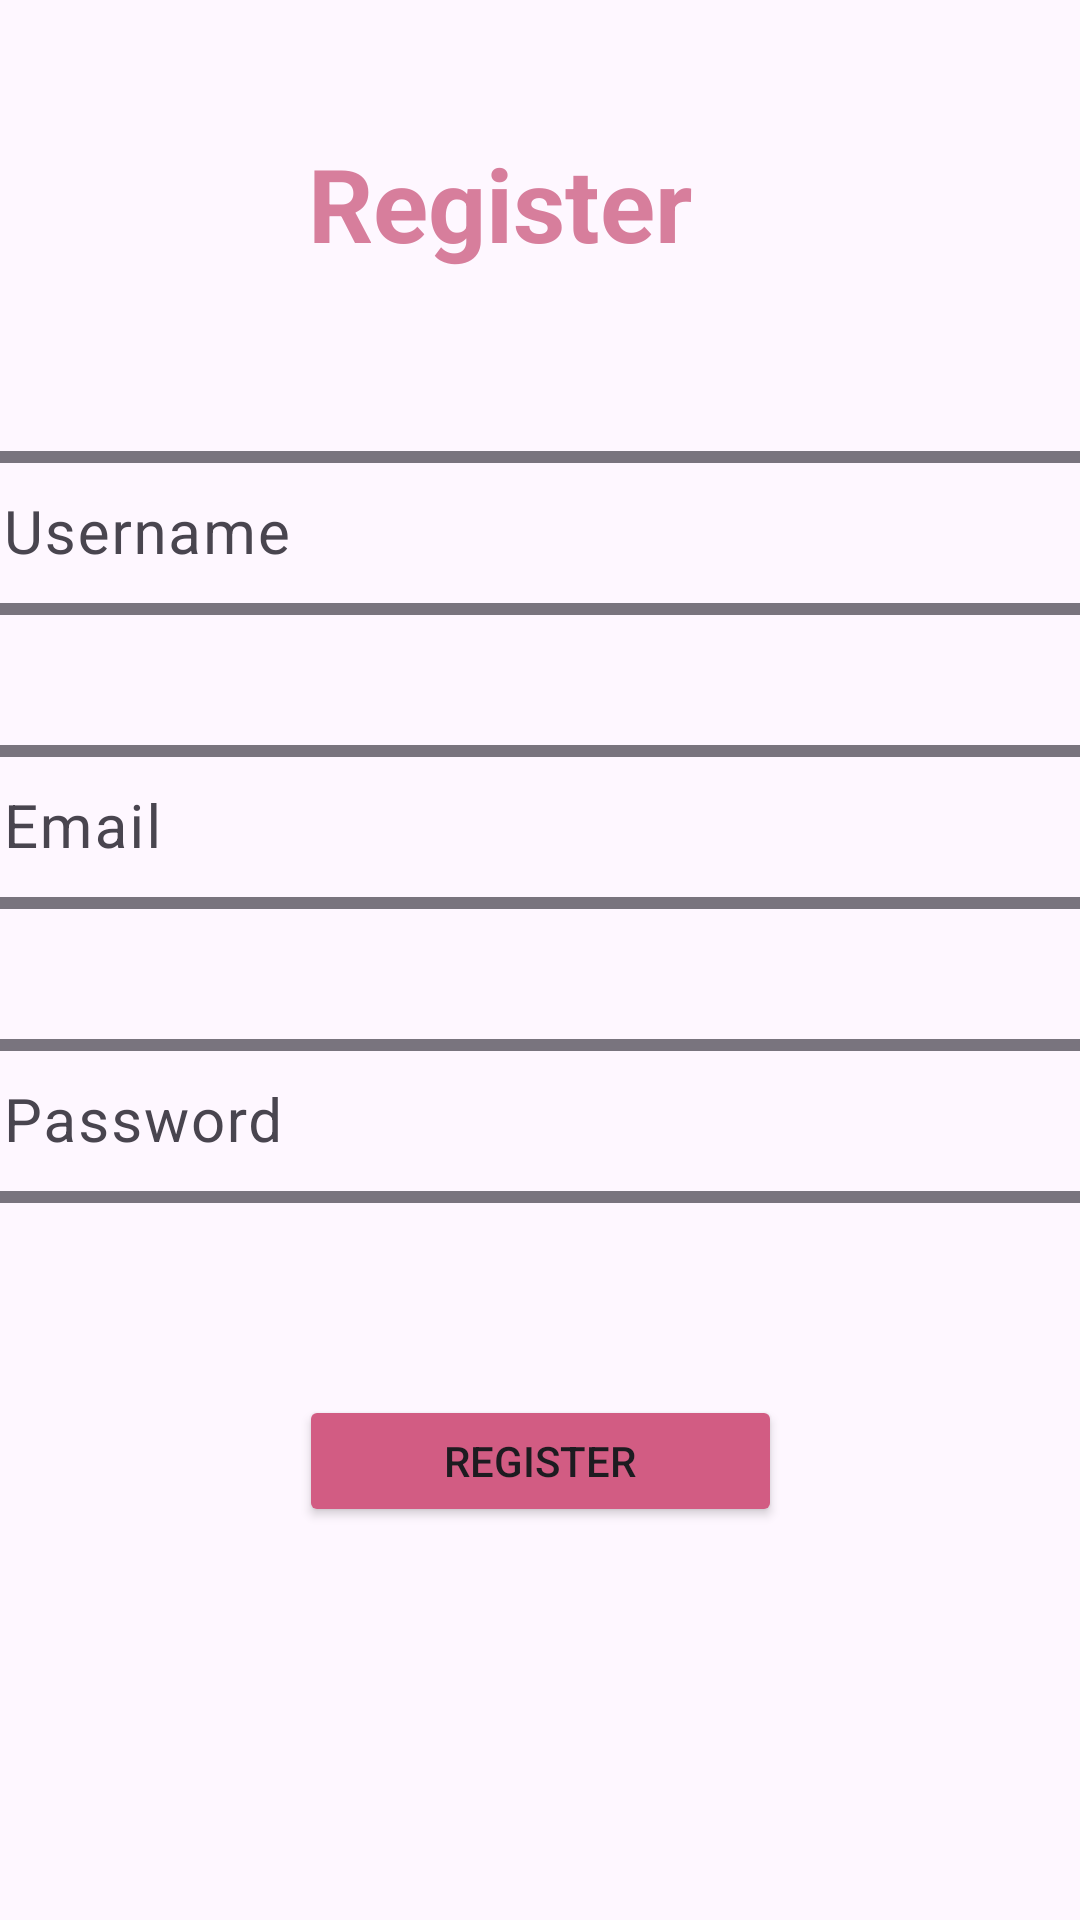

The Android layout XML behind this screen, and the referenced resources:
<!-- AndroidManifest.xml: application theme Theme.ReporductorDeMusica -->
<!-- res/layout/activity_register.xml -->
<?xml version="1.0" encoding="utf-8"?>
<androidx.constraintlayout.widget.ConstraintLayout xmlns:android="http://schemas.android.com/apk/res/android"
    xmlns:app="http://schemas.android.com/apk/res-auto"
    xmlns:tools="http://schemas.android.com/tools"
    android:id="@+id/main"
    android:layout_width="match_parent"
    android:layout_height="match_parent"
    android:backgroundTint="#E91E63"
    tools:context=".ui.register.RegisterActivity">

    <TextView
        android:id="@+id/textView"
        android:layout_width="154dp"
        android:layout_height="53dp"
        android:layout_marginStart="128dp"
        android:layout_marginTop="45dp"
        android:layout_marginEnd="129dp"
        android:text="Register"
        android:textColor="#D77E9C"
        android:textSize="34sp"
        android:textStyle="bold"
        app:layout_constraintEnd_toEndOf="parent"
        app:layout_constraintStart_toStartOf="parent"
        app:layout_constraintTop_toTopOf="parent" />

    <com.google.android.material.textfield.TextInputLayout
        android:id="@+id/textInputLayoutUsername"
        android:layout_width="390dp"
        android:layout_height="60dp"
        android:layout_marginStart="10dp"
        android:layout_marginTop="47dp"
        android:layout_marginEnd="11dp"
        app:boxStrokeWidth="4dp"
        app:layout_constraintEnd_toEndOf="parent"
        app:layout_constraintStart_toStartOf="parent"
        app:layout_constraintTop_toBottomOf="@+id/textView">

        <com.google.android.material.textfield.TextInputEditText
            android:id="@+id/textInputUsername"
            android:layout_width="match_parent"
            android:layout_height="wrap_content"
            android:hint="Username"
            android:textSize="20sp" />
    </com.google.android.material.textfield.TextInputLayout>

    <com.google.android.material.textfield.TextInputLayout
        android:id="@+id/textInputLayoutEmailRegister"
        android:layout_width="390dp"
        android:layout_height="60dp"
        android:layout_marginStart="10dp"
        android:layout_marginTop="38dp"
        android:layout_marginEnd="11dp"
        app:boxStrokeWidth="4dp"
        app:layout_constraintEnd_toEndOf="parent"
        app:layout_constraintStart_toStartOf="parent"
        app:layout_constraintTop_toBottomOf="@+id/textInputLayoutUsername">

        <com.google.android.material.textfield.TextInputEditText
            android:id="@+id/textInputEmailRegister"
            android:layout_width="match_parent"
            android:layout_height="wrap_content"
            android:hint="Email"
            android:textSize="20sp" />
    </com.google.android.material.textfield.TextInputLayout>

    <com.google.android.material.textfield.TextInputLayout
        android:id="@+id/textInputLayoutPasswordRegister"
        android:layout_width="390dp"
        android:layout_height="60dp"
        android:layout_marginStart="10dp"
        android:layout_marginTop="38dp"
        android:layout_marginEnd="11dp"
        app:boxStrokeWidth="4dp"
        app:layout_constraintEnd_toEndOf="parent"
        app:layout_constraintStart_toStartOf="parent"
        app:layout_constraintTop_toBottomOf="@+id/textInputLayoutEmailRegister">

        <com.google.android.material.textfield.TextInputEditText
            android:id="@+id/textInputPasswordRegister"
            android:layout_width="match_parent"
            android:layout_height="wrap_content"
            android:hint="Password"
            android:textSize="20sp" />
    </com.google.android.material.textfield.TextInputLayout>

    <Button
        android:id="@+id/buttonRegisterEnter"
        android:layout_width="161dp"
        android:layout_height="44dp"
        android:layout_marginStart="124dp"
        android:layout_marginTop="64dp"
        android:layout_marginEnd="124dp"
        android:backgroundTint="#D25C83"
        android:text="Register"
        app:layout_constraintEnd_toEndOf="parent"
        app:layout_constraintStart_toStartOf="parent"
        app:layout_constraintTop_toBottomOf="@+id/textInputLayoutPasswordRegister" />
</androidx.constraintlayout.widget.ConstraintLayout>
<!-- resources referenced by this layout -->
<resources>
  <style name="Theme.ReporductorDeMusica" parent="Base.Theme.ReporductorDeMusica" />
  <style name="Base.Theme.ReporductorDeMusica" parent="Theme.Material3.DayNight.NoActionBar">
          
          
      </style>
</resources>
